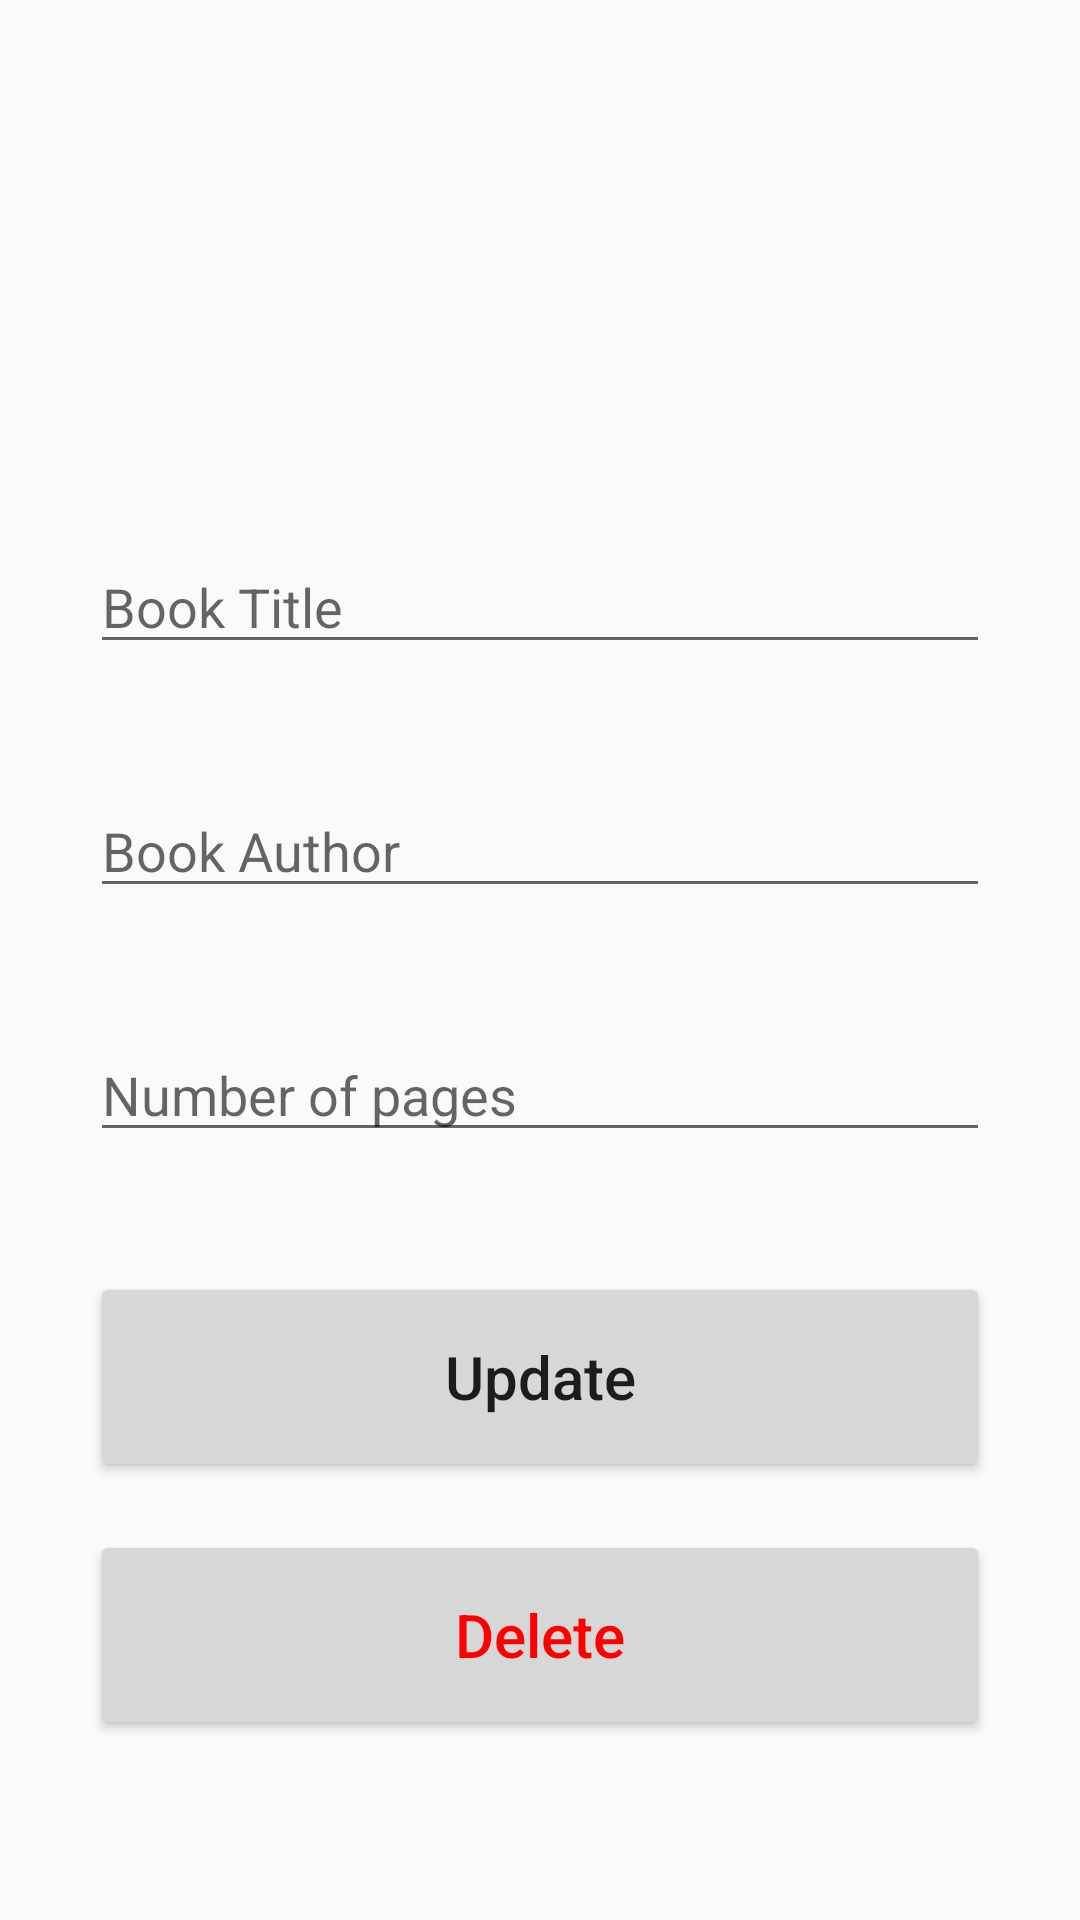

Android layout source for this screen:
<!-- AndroidManifest.xml: application theme Theme.DatabaseSageness -->
<!-- res/layout/activity_update.xml -->
<?xml version="1.0" encoding="utf-8"?>
<androidx.constraintlayout.widget.ConstraintLayout xmlns:android="http://schemas.android.com/apk/res/android"
    xmlns:app="http://schemas.android.com/apk/res-auto"
    xmlns:tools="http://schemas.android.com/tools"
    android:layout_width="match_parent"
    android:layout_height="match_parent"
    tools:context=".AddActivity"
    android:padding="30sp">

    <EditText
        android:id="@+id/title_input2"
        android:layout_width="match_parent"
        android:layout_height="wrap_content"
        android:layout_marginTop="150dp"
        android:ems="10"
        android:hint="Book Title"
        android:inputType="text"
        app:layout_constraintEnd_toEndOf="parent"
        app:layout_constraintStart_toStartOf="parent"
        app:layout_constraintTop_toTopOf="parent" />

    <EditText
        android:id="@+id/author_input2"
        android:layout_width="match_parent"
        android:layout_height="wrap_content"
        android:layout_marginTop="40dp"
        android:ems="10"
        android:hint="Book Author"
        android:inputType="text"
        app:layout_constraintEnd_toEndOf="parent"
        app:layout_constraintStart_toStartOf="parent"
        app:layout_constraintTop_toBottomOf="@+id/title_input2" />

    <EditText
        android:id="@+id/pages_input2"
        android:layout_width="match_parent"
        android:layout_height="wrap_content"
        android:layout_marginTop="40dp"
        android:ems="10"
        android:hint="Number of pages"
        android:inputType="number"
        app:layout_constraintEnd_toEndOf="parent"
        app:layout_constraintStart_toStartOf="parent"
        app:layout_constraintTop_toBottomOf="@+id/author_input2" />

    <Button
        android:id="@+id/dbupdate_button"
        android:layout_width="match_parent"
        android:layout_height="70dp"
        android:layout_marginTop="40dp"
        android:text="Update"
        android:textAllCaps="false"
        android:textSize="20sp"
        app:layout_constraintEnd_toEndOf="parent"
        app:layout_constraintStart_toStartOf="parent"
        app:layout_constraintTop_toBottomOf="@+id/pages_input2" />

    <Button
        android:id="@+id/dbdelete_button"
        android:layout_width="match_parent"
        android:layout_height="70dp"
        android:layout_marginTop="16dp"
        android:text="Delete"
        android:textAllCaps="false"
        android:textColor="#FF0000"
        android:textSize="20sp"
        app:layout_constraintEnd_toEndOf="parent"
        app:layout_constraintStart_toStartOf="parent"
        app:layout_constraintTop_toBottomOf="@+id/dbupdate_button" />


</androidx.constraintlayout.widget.ConstraintLayout>
<!-- resources referenced by this layout -->
<resources>
  <style name="Theme.DatabaseSageness" parent="Base.Theme.DatabaseSageness" />
  <style name="Base.Theme.DatabaseSageness" parent="Theme.AppCompat.Light.DarkActionBar">
          
          
      </style>
</resources>
